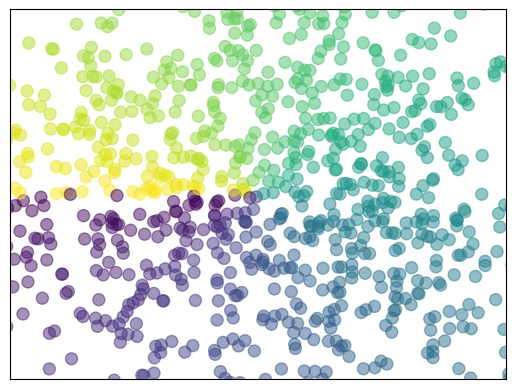

The matplotlib source for this figure:
#!/usr/bin/env python3
# encoding: utf-8
import matplotlib.pyplot as plt
import numpy as np

"""
  散点图
[redacted]
"""
# 生成数据
'''
生成1024个呈标准正态分布的二维数据组 (平均数是0，方差为1) 作为一个数据集
'''
n = 1024
X = np.random.normal(0, 1, n)
Y = np.random.normal(0, 1, n)
# color value
T = np.arctan2(Y, X)

plt.scatter(X, Y, s=75, c=T, alpha=.5)
plt.xlim(-1.5, 1.5)
# ignore xticks
plt.xticks(())
plt.ylim(-1.5, 1.5)
# ignore xticks
plt.yticks(())

plt.show()
